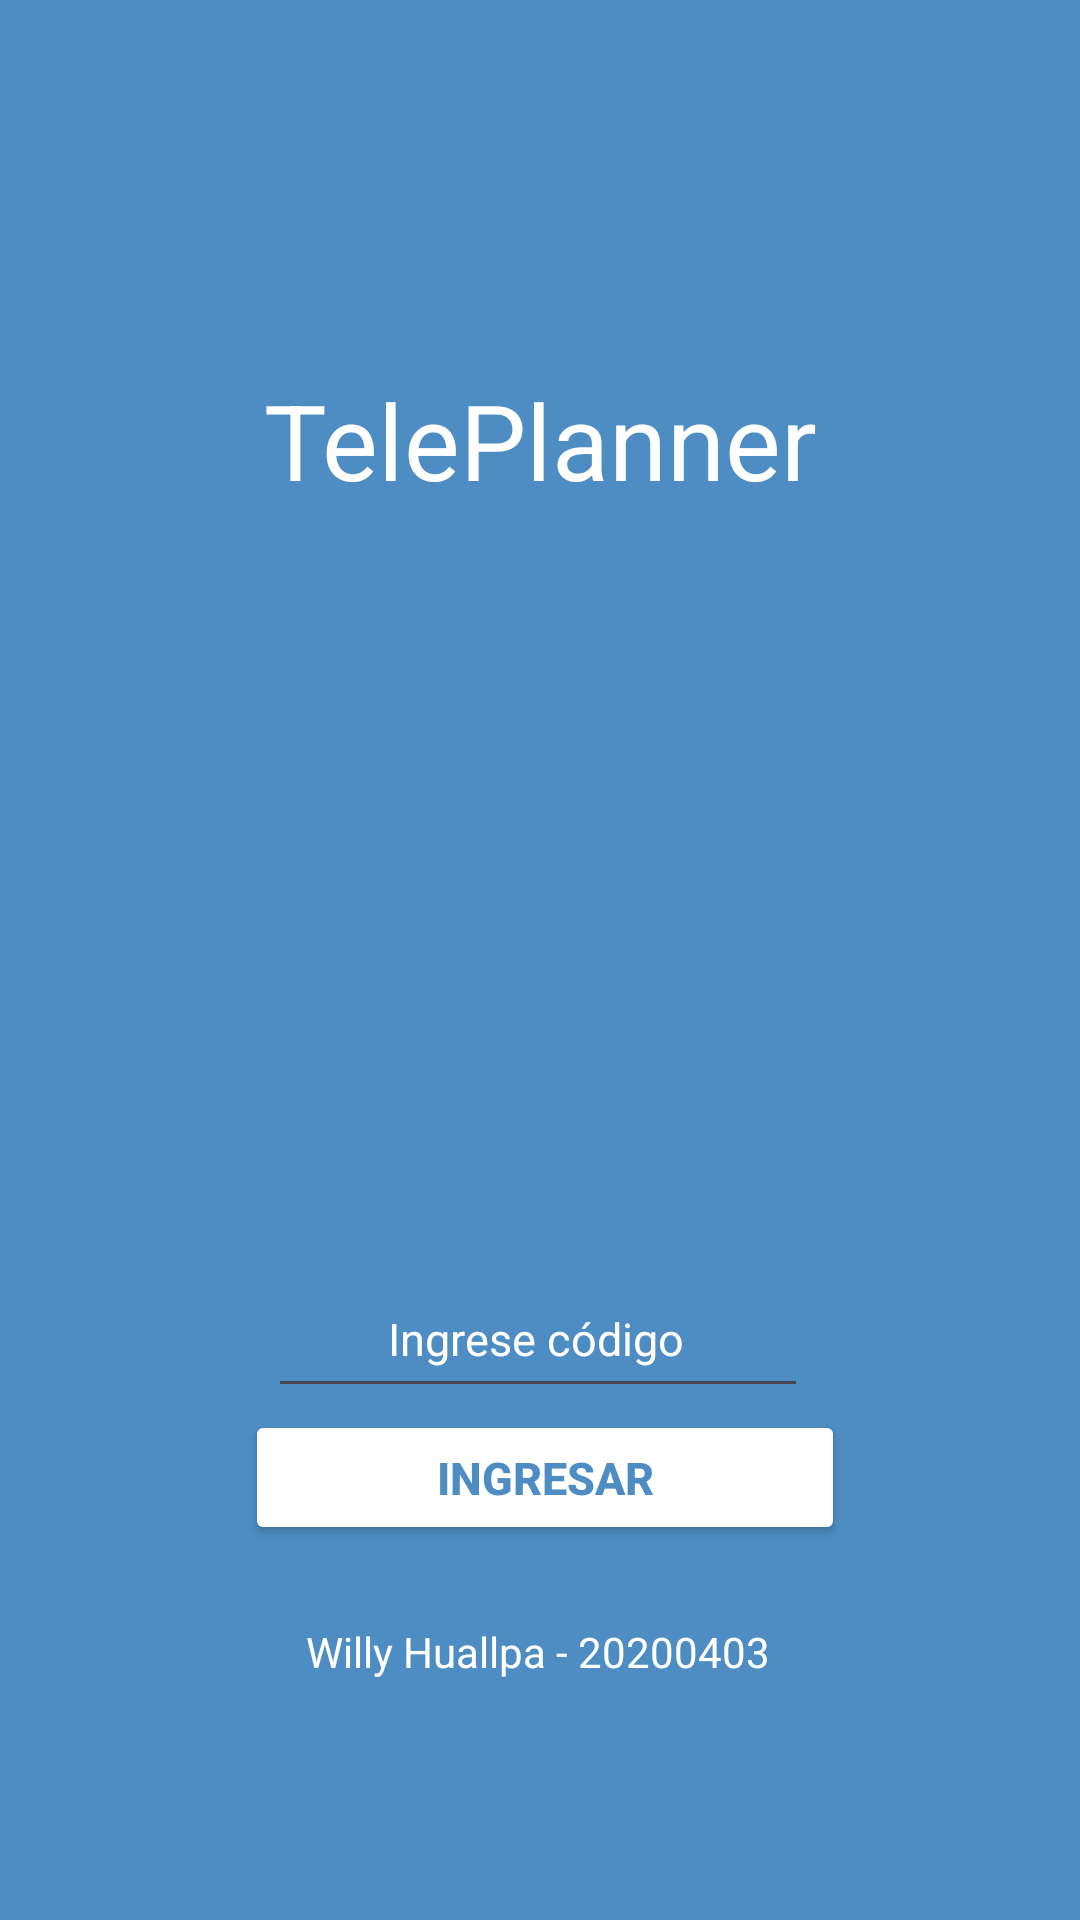

Android layout source for this screen:
<!-- AndroidManifest.xml: application theme Theme.Lab5_20200403 -->
<!-- res/layout/activity_main.xml -->
<?xml version="1.0" encoding="utf-8"?>
<androidx.constraintlayout.widget.ConstraintLayout xmlns:android="http://schemas.android.com/apk/res/android"
    xmlns:app="http://schemas.android.com/apk/res-auto"
    xmlns:tools="http://schemas.android.com/tools"
    android:id="@+id/main"
    android:layout_width="match_parent"
    android:layout_height="match_parent"
    android:background="#4E8DC3"
    tools:context=".MainActivity">


    <TextView
        android:id="@+id/BienvenidoNetwieser"
        android:layout_width="wrap_content"
        android:layout_height="wrap_content"
        android:text="TelePlanner"
        android:textColor="#FFFFFF"
        android:textSize="35sp"
        app:layout_constraintBottom_toBottomOf="parent"
        app:layout_constraintEnd_toEndOf="parent"
        app:layout_constraintStart_toStartOf="parent"
        app:layout_constraintTop_toTopOf="parent"
        app:layout_constraintVertical_bias="0.208" />

    <EditText
        android:id="@+id/usuarioCodigo"
        android:layout_width="180dp"
        android:layout_height="49dp"
        android:drawableTint="@color/white"
        android:ems="10"
        android:hint="Ingrese código"
        android:paddingLeft="40sp"
        android:textColor="@color/white"
        android:textColorHighlight="@color/white"
        android:textColorHint="@color/white"
        android:textSize="15sp"
        app:layout_constraintBottom_toBottomOf="parent"
        app:layout_constraintEnd_toEndOf="parent"
        app:layout_constraintHorizontal_bias="0.497"
        app:layout_constraintStart_toStartOf="parent"
        app:layout_constraintTop_toTopOf="parent"
        app:layout_constraintVertical_bias="0.711" />

    <Button
        android:id="@+id/ingresarbotonlogin"
        android:layout_width="200dp"
        android:layout_height="45dp"
        android:padding="2sp"
        android:text="Ingresar"
        android:textSize="15sp"
        android:textStyle="bold"
        android:textColor="#4E8DC3"
        android:backgroundTint="@color/white"
        app:iconPadding="2sp"
        app:layout_constraintBottom_toBottomOf="parent"
        app:layout_constraintEnd_toEndOf="parent"
        app:layout_constraintHorizontal_bias="0.511"
        app:layout_constraintStart_toStartOf="parent"
        app:layout_constraintTop_toTopOf="parent"
        app:layout_constraintVertical_bias="0.79" />

    <ImageView
        android:id="@+id/imageView"
        android:layout_width="220dp"
        android:layout_height="271dp"
        app:layout_constraintBottom_toBottomOf="parent"
        app:layout_constraintEnd_toEndOf="parent"
        app:layout_constraintHorizontal_bias="0.497"
        app:layout_constraintStart_toStartOf="parent"
        app:layout_constraintTop_toTopOf="parent"
        app:layout_constraintVertical_bias="0.465"
        app:srcCompat="@drawable/taski" />

    <TextView
        android:layout_width="wrap_content"
        android:layout_height="wrap_content"
        android:text="Willy Huallpa - 20200403"
        android:textColor="@color/white"
        app:layout_constraintBottom_toBottomOf="parent"
        app:layout_constraintEnd_toEndOf="parent"
        app:layout_constraintHorizontal_bias="0.497"
        app:layout_constraintStart_toStartOf="parent"
        app:layout_constraintTop_toBottomOf="@+id/ingresarbotonlogin"
        app:layout_constraintVertical_bias="0.245" />

</androidx.constraintlayout.widget.ConstraintLayout>
<!-- resources referenced by this layout -->
<resources>
  <style name="Theme.Lab5_20200403" parent="Base.Theme.Lab5_20200403" />
  <style name="Base.Theme.Lab5_20200403" parent="Theme.Material3.DayNight.NoActionBar">
          
          
      </style>
  <!-- not gathered from this repository: default colours our renderer supplied (Android Studio template values) -->
  <color name="white">#FFFFFFFF</color>
</resources>
